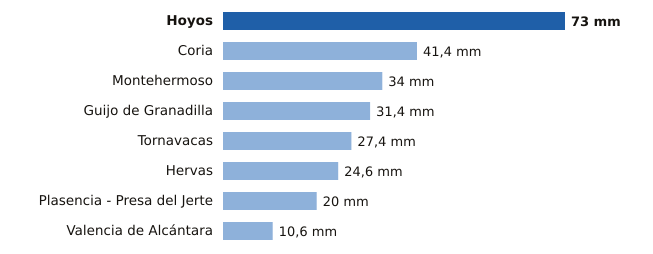

Data behind this chart, as committed beside it:
estacion, provincia, mm
Hoyos, Cáceres, 73.0
Coria, Cáceres, 41.4
Montehermoso, Cáceres, 34.0
Guijo de Granadilla, Cáceres, 31.4
Tornavacas, Cáceres, 27.4
Hervas, Cáceres, 24.6
Plasencia - Presa del Jerte, Cáceres, 20.0
Valencia de Alcántara, Cáceres, 10.6
